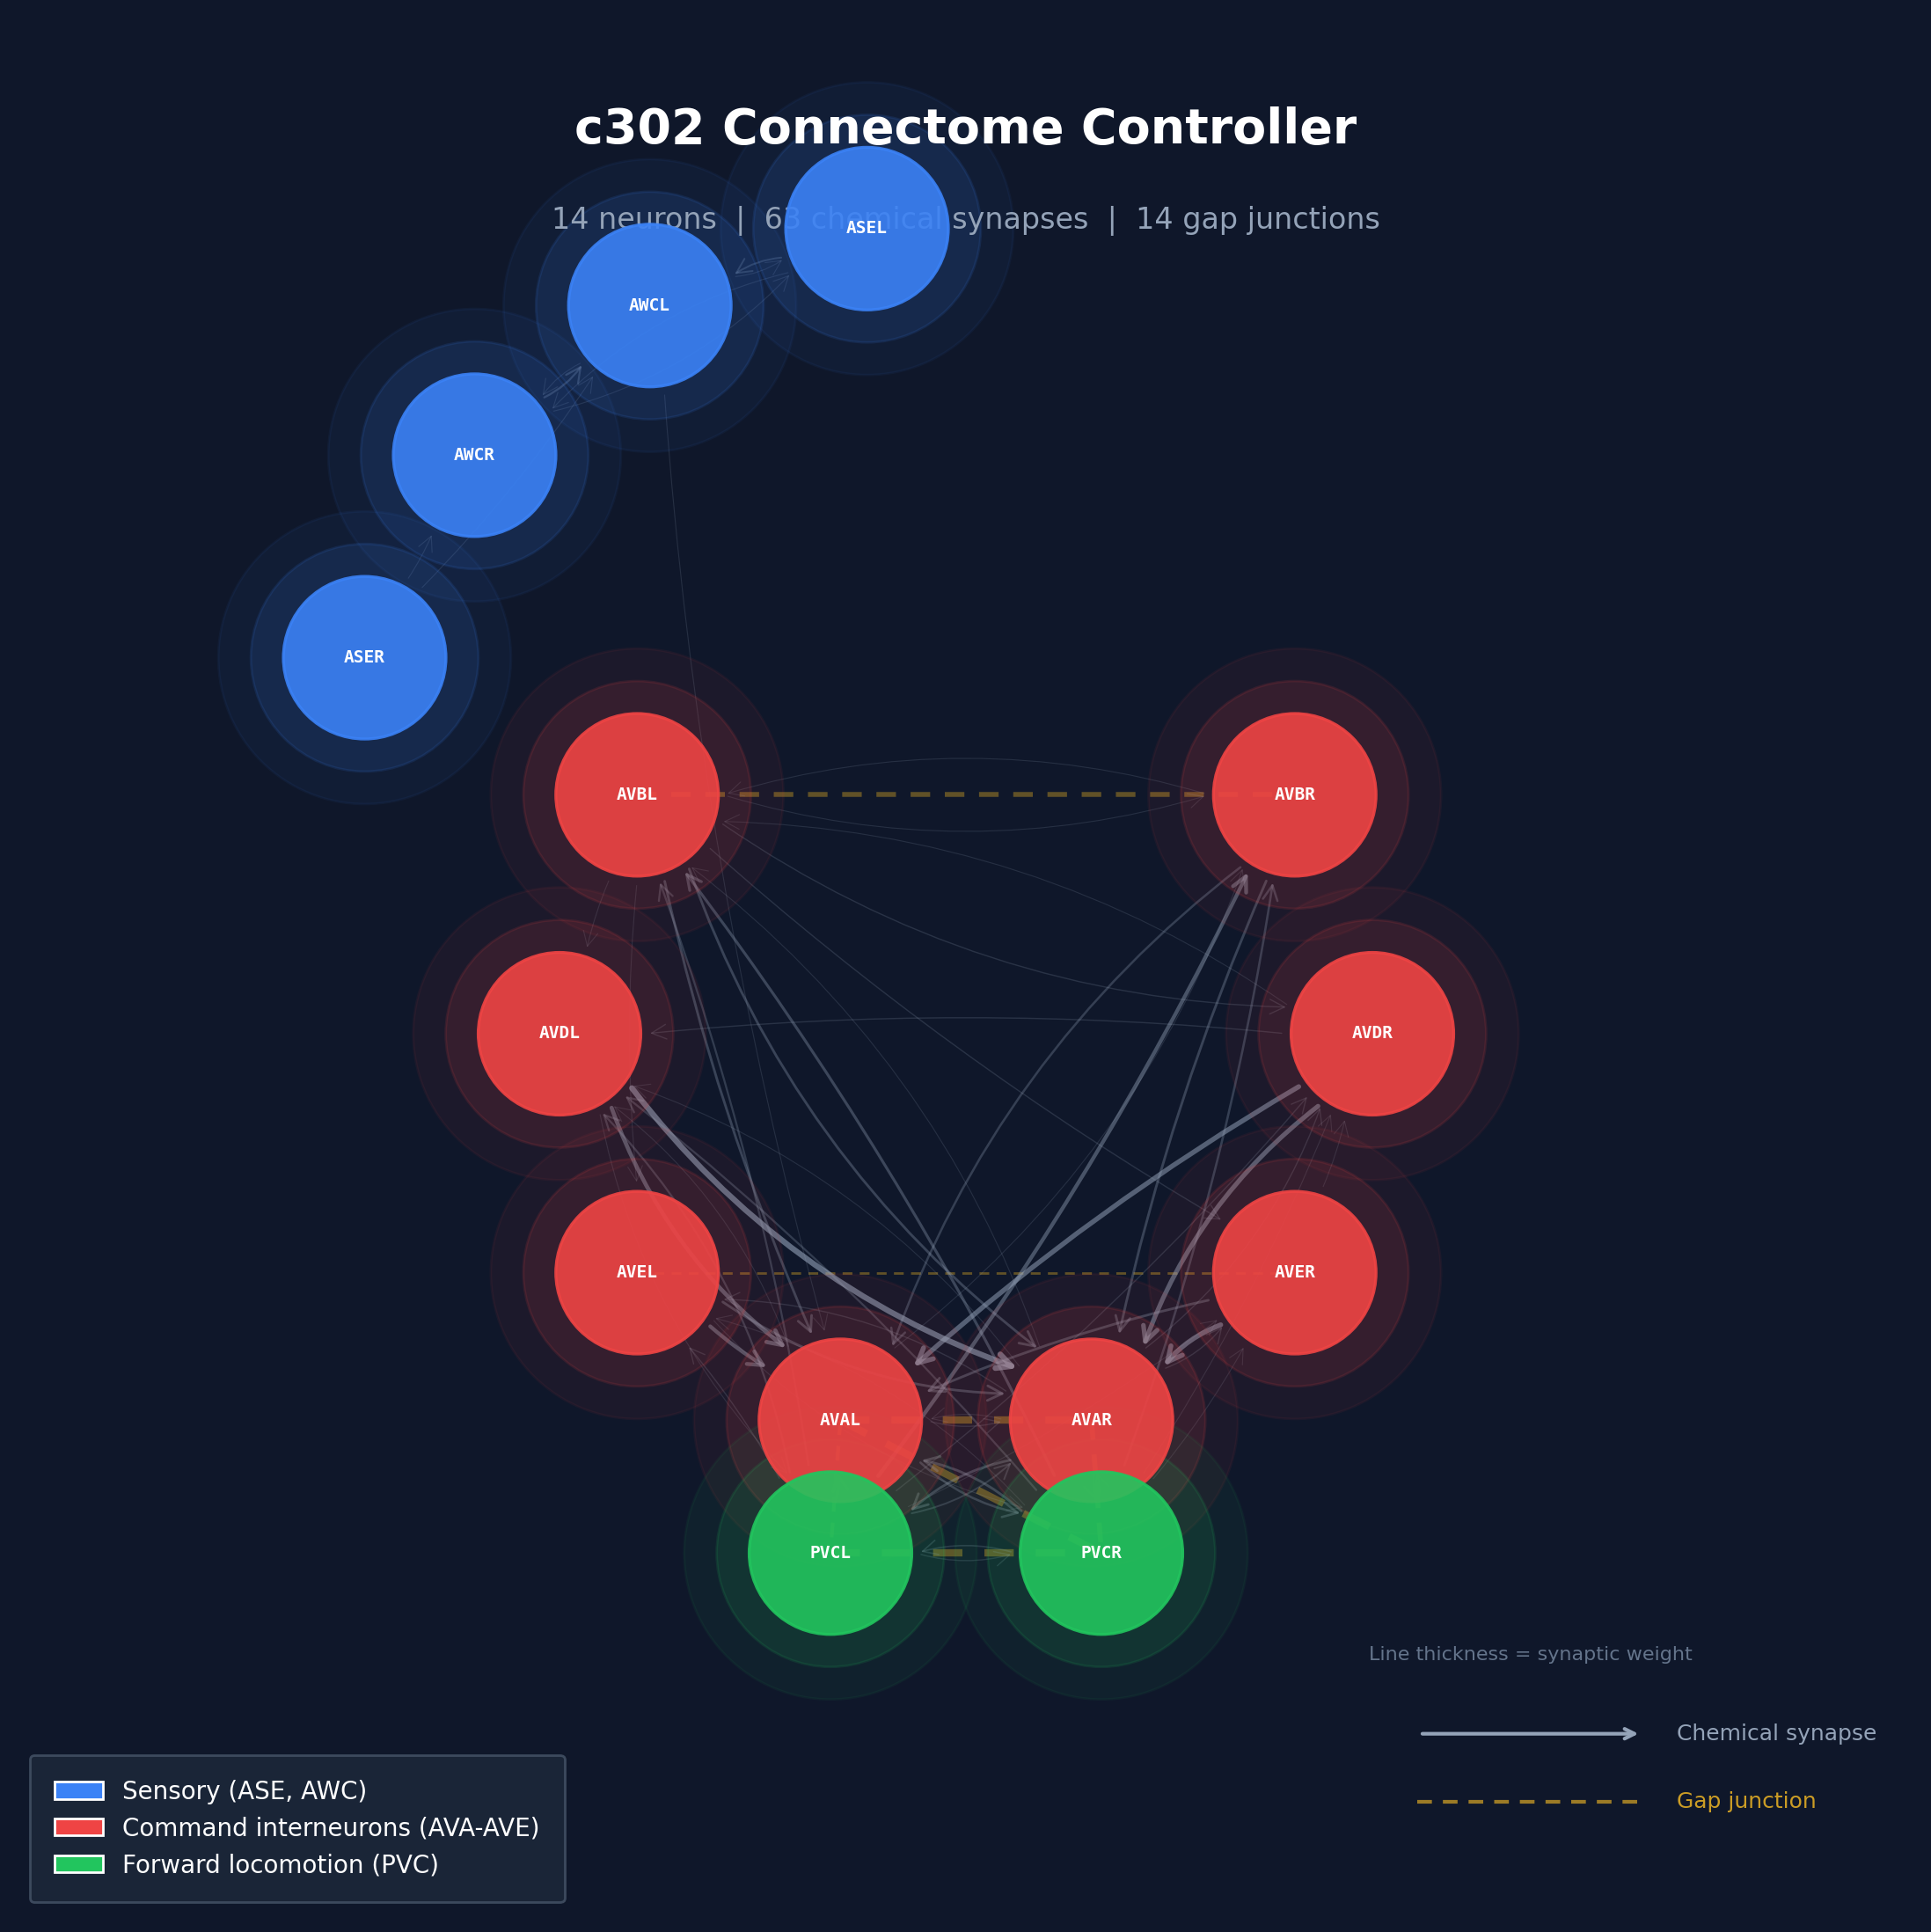

Write the Python code that produced this figure.
#!/usr/bin/env python3
"""c302 Network Topology Diagram.

Visualizes the 14-neuron c302 subcircuit with:
- Chemical synapses as directed arrows (thickness = weight)
- Gap junctions as undirected dashed lines (thickness = weight)
- Neurons color-coded by functional class
"""

import math
import sys

import matplotlib
matplotlib.use("Agg")
import matplotlib.pyplot as plt
import matplotlib.patches as mpatches
from matplotlib.patches import FancyArrowPatch

# Try networkx, fall back to manual layout
try:
    import networkx as nx
    HAS_NX = True
except ImportError:
    HAS_NX = False

# ---------- Data from live.py ----------

NEURON_NAMES = [
    "ASEL", "ASER", "AWCL", "AWCR",
    "AVAL", "AVAR", "AVBL", "AVBR",
    "AVDL", "AVDR", "AVEL", "AVER",
    "PVCL", "PVCR",
]

CHEMICAL_SYNAPSES = [
    ("ASEL", "AWCL", 4.0), ("ASEL", "AWCR", 1.0),
    ("ASER", "AWCL", 1.0), ("ASER", "AWCR", 1.0),
    ("AVAL", "AVAR", 2.0), ("AVAL", "AVBR", 1.0),
    ("AVAL", "AVDL", 1.0), ("AVAL", "PVCL", 10.0), ("AVAL", "PVCR", 6.0),
    ("AVAR", "AVAL", 1.0), ("AVAR", "AVBL", 1.0),
    ("AVAR", "AVDL", 1.0), ("AVAR", "AVDR", 2.0),
    ("AVAR", "AVEL", 2.0), ("AVAR", "AVER", 2.0),
    ("AVAR", "PVCL", 7.0), ("AVAR", "PVCR", 5.0),
    ("AVBL", "AVAL", 7.0), ("AVBL", "AVAR", 7.0), ("AVBL", "AVBR", 1.0),
    ("AVBL", "AVDL", 1.0), ("AVBL", "AVDR", 2.0),
    ("AVBL", "AVEL", 1.0), ("AVBL", "AVER", 2.0),
    ("AVBR", "AVAL", 6.0), ("AVBR", "AVAR", 7.0), ("AVBR", "AVBL", 1.0),
    ("AVDL", "AVAL", 13.0), ("AVDL", "AVAR", 19.0), ("AVDL", "PVCL", 1.0),
    ("AVDR", "AVAL", 16.0), ("AVDR", "AVAR", 15.0),
    ("AVDR", "AVBL", 1.0), ("AVDR", "AVDL", 2.0),
    ("AVEL", "AVAL", 12.0), ("AVEL", "AVAR", 7.0), ("AVEL", "PVCR", 1.0),
    ("AVER", "AVAL", 7.0), ("AVER", "AVAR", 16.0), ("AVER", "AVDR", 1.0),
    ("AWCL", "ASEL", 1.0), ("AWCL", "AVAL", 1.0), ("AWCL", "AWCR", 1.0),
    ("AWCR", "ASEL", 1.0), ("AWCR", "AWCL", 5.0),
    ("PVCL", "AVAL", 1.0), ("PVCL", "AVAR", 4.0),
    ("PVCL", "AVBL", 5.0), ("PVCL", "AVBR", 12.0),
    ("PVCL", "AVDL", 5.0), ("PVCL", "AVDR", 2.0),
    ("PVCL", "AVEL", 2.0), ("PVCL", "AVER", 1.0), ("PVCL", "PVCR", 2.0),
    ("PVCR", "AVAL", 7.0), ("PVCR", "AVAR", 7.0),
    ("PVCR", "AVBL", 8.0), ("PVCR", "AVBR", 6.0),
    ("PVCR", "AVDL", 5.0), ("PVCR", "AVDR", 1.0),
    ("PVCR", "AVEL", 1.0), ("PVCR", "AVER", 1.0), ("PVCR", "PVCL", 3.0),
]

ELECTRICAL_SYNAPSES = [
    ("AVAL", "AVAR", 5.0), ("AVAL", "PVCL", 2.0), ("AVAL", "PVCR", 5.0),
    ("AVAR", "AVAL", 5.0), ("AVAR", "PVCR", 3.0),
    ("AVBL", "AVBR", 3.0), ("AVBR", "AVBL", 3.0),
    ("AVEL", "AVER", 1.0), ("AVER", "AVEL", 1.0),
    ("PVCL", "AVAL", 2.0), ("PVCL", "PVCR", 5.0),
    ("PVCR", "AVAL", 5.0), ("PVCR", "AVAR", 3.0), ("PVCR", "PVCL", 5.0),
]

# Functional classification
SENSORY = {"ASEL", "ASER", "AWCL", "AWCR"}
COMMAND = {"AVAL", "AVAR", "AVBL", "AVBR", "AVDL", "AVDR", "AVEL", "AVER"}
FORWARD = {"PVCL", "PVCR"}

# Colors
COLOR_SENSORY = "#3B82F6"   # Blue
COLOR_COMMAND = "#EF4444"   # Red
COLOR_FORWARD = "#22C55E"   # Green

def get_color(name):
    if name in SENSORY:
        return COLOR_SENSORY
    elif name in COMMAND:
        return COLOR_COMMAND
    else:
        return COLOR_FORWARD

# ---------- Layout ----------

# Manual circular-tier layout: sensory top, command middle ring, PVC bottom
def manual_layout():
    pos = {}
    # Sensory neurons: top arc
    sensory_list = ["ASEL", "AWCL", "AWCR", "ASER"]
    for i, name in enumerate(sensory_list):
        angle = math.pi * 0.55 + (i / (len(sensory_list) - 1)) * math.pi * 0.35
        pos[name] = (2.8 * math.cos(angle), 2.8 * math.sin(angle) + 0.5)

    # Command interneurons: middle ring
    command_list = ["AVBL", "AVDL", "AVEL", "AVAL", "AVAR", "AVER", "AVDR", "AVBR"]
    for i, name in enumerate(command_list):
        angle = math.pi * 0.8 + (i / len(command_list)) * math.pi * 1.6
        pos[name] = (1.8 * math.cos(angle), 1.8 * math.sin(angle) - 0.3)

    # Forward locomotion: bottom
    pos["PVCL"] = (-0.6, -2.6)
    pos["PVCR"] = (0.6, -2.6)

    return pos


# ---------- Draw ----------

fig, ax = plt.subplots(1, 1, figsize=(14, 14))
ax.set_aspect("equal")
ax.set_xlim(-4.2, 4.2)
ax.set_ylim(-4.2, 4.2)
ax.axis("off")
fig.patch.set_facecolor("#0F172A")
ax.set_facecolor("#0F172A")

pos = manual_layout()

# Deduplicate gap junctions (keep unique pairs)
gap_pairs = set()
for a, b, w in ELECTRICAL_SYNAPSES:
    key = tuple(sorted([a, b]))
    gap_pairs.add((key[0], key[1], w))

# Draw gap junctions first (behind everything)
max_gap_w = max(w for _, _, w in gap_pairs)
for a, b, w in gap_pairs:
    x0, y0 = pos[a]
    x1, y1 = pos[b]
    lw = 0.5 + 2.5 * (w / max_gap_w)
    ax.plot([x0, x1], [y0, y1], color="#FBBF24", alpha=0.35, linewidth=lw,
            linestyle=(0, (4, 3)), zorder=1)

# Draw chemical synapses as curved arrows
max_chem_w = max(w for _, _, w in CHEMICAL_SYNAPSES)

for pre, post, w in CHEMICAL_SYNAPSES:
    x0, y0 = pos[pre]
    x1, y1 = pos[post]

    # Shorten arrow to not overlap with node circles
    dx, dy = x1 - x0, y1 - y0
    dist = math.sqrt(dx * dx + dy * dy)
    if dist < 0.01:
        continue
    shrink = 0.38 / dist
    sx0 = x0 + dx * shrink
    sy0 = y0 + dy * shrink
    sx1 = x1 - dx * shrink
    sy1 = y1 - dy * shrink

    alpha = 0.15 + 0.45 * (w / max_chem_w)
    lw = 0.3 + 2.0 * (w / max_chem_w)

    # Curvature to separate bidirectional edges
    # Check if reverse edge exists
    has_reverse = any(p == post and q == pre for p, q, _ in CHEMICAL_SYNAPSES)
    rad = 0.15 if has_reverse else 0.05

    arrow = FancyArrowPatch(
        (sx0, sy0), (sx1, sy1),
        arrowstyle="->,head_length=6,head_width=3",
        connectionstyle=f"arc3,rad={rad}",
        color="#94A3B8",
        alpha=alpha,
        linewidth=lw,
        zorder=2,
    )
    ax.add_patch(arrow)

# Draw neuron nodes
node_size = 0.36
for name in NEURON_NAMES:
    x, y = pos[name]
    color = get_color(name)

    # Glow effect
    for r, a in [(node_size * 1.8, 0.06), (node_size * 1.4, 0.12)]:
        circle = plt.Circle((x, y), r, color=color, alpha=a, zorder=3)
        ax.add_patch(circle)

    # Main node
    circle = plt.Circle((x, y), node_size, color=color, alpha=0.9, zorder=4,
                         edgecolor="white", linewidth=1.2)
    ax.add_patch(circle)

    # Label
    ax.text(x, y, name, ha="center", va="center", fontsize=7,
            fontweight="bold", color="white", zorder=5,
            fontfamily="monospace")

# Legend
legend_items = [
    mpatches.Patch(facecolor=COLOR_SENSORY, edgecolor="white", label="Sensory (ASE, AWC)"),
    mpatches.Patch(facecolor=COLOR_COMMAND, edgecolor="white", label="Command interneurons (AVA-AVE)"),
    mpatches.Patch(facecolor=COLOR_FORWARD, edgecolor="white", label="Forward locomotion (PVC)"),
]
leg = ax.legend(handles=legend_items, loc="lower left", fontsize=10,
                frameon=True, facecolor="#1E293B", edgecolor="#475569",
                labelcolor="white", borderpad=1.0)

# Connection type annotations
ax.annotate("", xy=(3.0, -3.4), xytext=(2.0, -3.4),
            arrowprops=dict(arrowstyle="->", color="#94A3B8", lw=1.5))
ax.text(3.15, -3.4, "Chemical synapse", color="#94A3B8", fontsize=9, va="center")

ax.plot([2.0, 3.0], [-3.7, -3.7], color="#FBBF24", alpha=0.6, linewidth=1.5,
        linestyle=(0, (4, 3)))
ax.text(3.15, -3.7, "Gap junction", color="#FBBF24", fontsize=9, va="center", alpha=0.8)

ax.text(2.5, -3.05, "Line thickness = synaptic weight", color="#64748B",
        fontsize=8, va="center", ha="center")

# Title
ax.text(0, 3.7, "c302 Connectome Controller", ha="center", va="center",
        fontsize=20, fontweight="bold", color="white", fontfamily="sans-serif")
ax.text(0, 3.3, "14 neurons  |  63 chemical synapses  |  14 gap junctions",
        ha="center", va="center", fontsize=12, color="#94A3B8")

# Save
out = "/Users/jonno/workspace/c302/research/figures/01_network_topology.png"
fig.savefig(out, dpi=200, bbox_inches="tight", facecolor=fig.get_facecolor())
plt.close()
print(f"Saved: {out}")

out_svg = "/Users/jonno/workspace/c302/research/figures/01_network_topology.svg"
fig2, ax2 = plt.subplots(1, 1, figsize=(14, 14))
# Re-run for SVG would duplicate code; just note PNG is primary
print(f"PNG saved. SVG generation skipped (re-run with svg backend if needed).")
plt.close()
